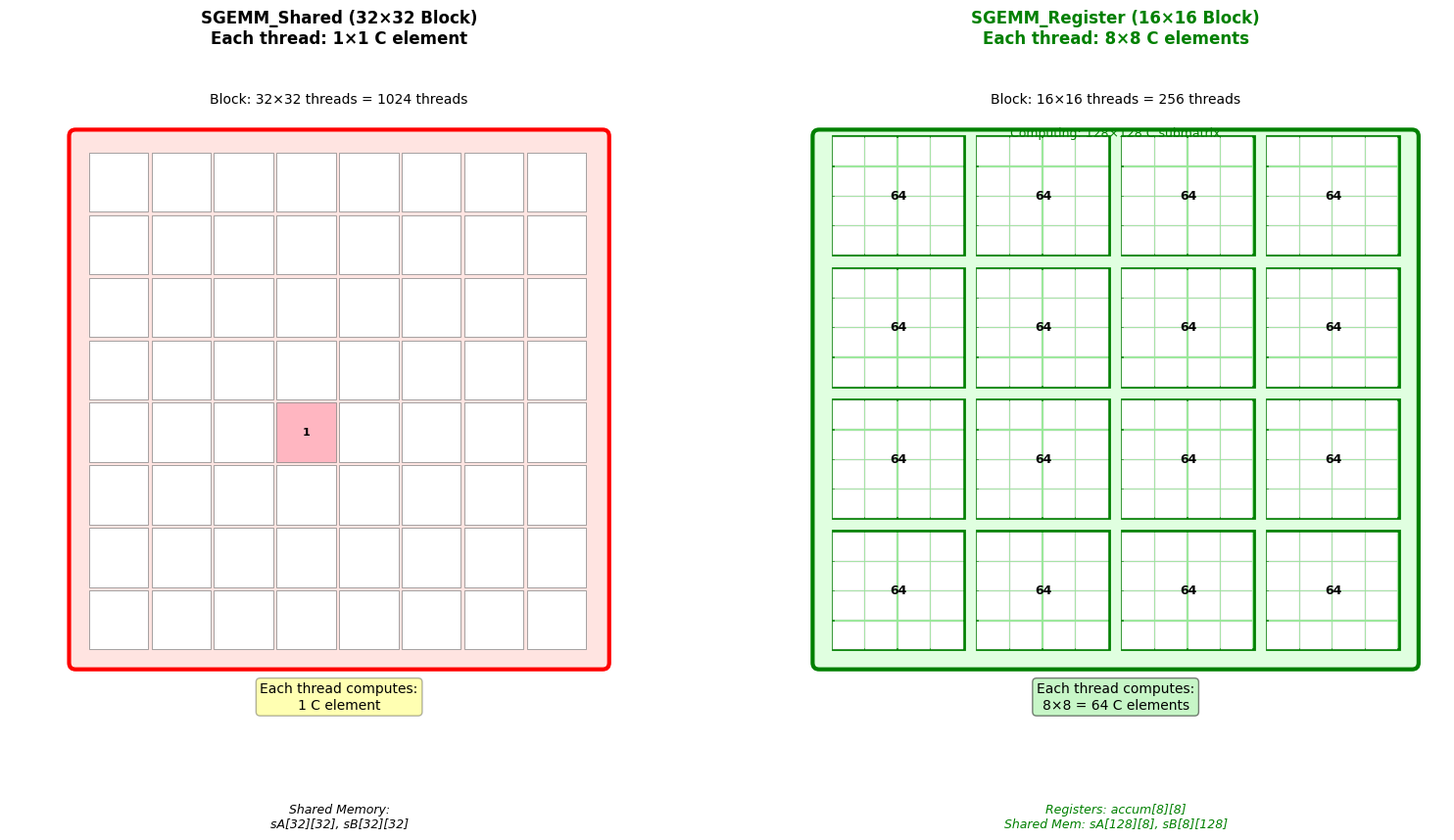

Write the Python code that produced this figure. (Note: this script raises an exception after producing the figure.)
#!/usr/bin/env python3
"""
Visualize why sgemm_register_kernel is faster than sgemm_shared_kernel
"""

import matplotlib.pyplot as plt
import matplotlib.patches as patches
from matplotlib.patches import FancyBboxPatch, Rectangle, FancyArrowPatch
import numpy as np

plt.rcParams['font.family'] = 'DejaVu Sans'
plt.rcParams['axes.unicode_minus'] = False

def create_comparison_overview():
    """Create side-by-side comparison of two kernels"""
    fig, axes = plt.subplots(1, 2, figsize=(16, 8))
    
    # Left: Shared Memory Kernel (sgemm_shared)
    ax = axes[0]
    ax.set_xlim(0, 10)
    ax.set_ylim(0, 10)
    ax.set_aspect('equal')
    ax.axis('off')
    ax.set_title('SGEMM_Shared (32×32 Block)\nEach thread: 1×1 C element', 
                 fontsize=12, fontweight='bold', pad=20)
    
    # Draw block
    block = FancyBboxPatch((1, 1), 8, 8, boxstyle="round,pad=0.1",
                           facecolor='#FFE4E1', edgecolor='red', linewidth=3)
    ax.add_patch(block)
    ax.text(5, 9.5, 'Block: 32×32 threads = 1024 threads', ha='center', fontsize=10)
    
    # Draw thread grid (simplified 8x8 for visualization)
    for i in range(8):
        for j in range(8):
            x, y = 1.2 + j * 0.95, 1.2 + i * 0.95
            thread = Rectangle((x, y), 0.9, 0.9, 
                              facecolor='white', edgecolor='gray', linewidth=0.5)
            ax.add_patch(thread)
            if i == 3 and j == 3:  # Highlight one thread
                thread.set_facecolor('#FFB6C1')
                ax.text(x+0.45, y+0.45, '1', ha='center', va='center', fontsize=8, fontweight='bold')
    
    ax.text(5, 0.3, 'Each thread computes:\n1 C element', ha='center', fontsize=10,
            bbox=dict(boxstyle='round', facecolor='yellow', alpha=0.3))
    
    # Shared memory tiles
    ax.text(5, -1.5, 'Shared Memory:\nsA[32][32], sB[32][32]', 
            ha='center', fontsize=9, style='italic')
    
    # Right: Register Kernel (sgemm_register)
    ax = axes[1]
    ax.set_xlim(0, 10)
    ax.set_ylim(0, 10)
    ax.set_aspect('equal')
    ax.axis('off')
    ax.set_title('SGEMM_Register (16×16 Block)\nEach thread: 8×8 C elements', 
                 fontsize=12, fontweight='bold', pad=20, color='green')
    
    # Draw larger block
    block = FancyBboxPatch((0.5, 1), 9, 8, boxstyle="round,pad=0.1",
                           facecolor='#E0FFE0', edgecolor='green', linewidth=3)
    ax.add_patch(block)
    ax.text(5, 9.5, 'Block: 16×16 threads = 256 threads', ha='center', fontsize=10)
    ax.text(5, 9.0, 'Computing: 128×128 C submatrix', ha='center', fontsize=9, color='green')
    
    # Draw thread grid (4x4 for visualization, each thread handles 8x8)
    for i in range(4):
        for j in range(4):
            x, y = 0.7 + j * 2.2, 1.2 + i * 2.0
            # Thread responsible area (8x8)
            thread_area = Rectangle((x, y), 2.0, 1.8, 
                                   facecolor='#90EE90', edgecolor='green', linewidth=2)
            ax.add_patch(thread_area)
            
            # Draw 8x8 grid inside
            for ii in range(4):
                for jj in range(4):
                    cell = Rectangle((x + jj*0.5, y + ii*0.45), 0.48, 0.43,
                                    facecolor='white', edgecolor='lightgray', linewidth=0.3)
                    ax.add_patch(cell)
            
            ax.text(x+1, y+0.9, '64', ha='center', va='center', fontsize=9, fontweight='bold')
    
    ax.text(5, 0.3, 'Each thread computes:\n8×8 = 64 C elements', ha='center', fontsize=10,
            bbox=dict(boxstyle='round', facecolor='lightgreen', alpha=0.5))
    
    # Register and shared memory info
    ax.text(5, -1.5, 'Registers: accum[8][8]\nShared Mem: sA[128][8], sB[8][128]', 
            ha='center', fontsize=9, style='italic', color='green')
    
    plt.tight_layout()
    plt.savefig('/home/chenb/code/master/LLM/GEMM/images/register_vs_shared_overview.png',
                dpi=150, bbox_inches='tight', facecolor='white')
    print("Comparison overview saved")
    plt.close()

def create_memory_access_pattern():
    """Show memory access pattern differences"""
    fig, axes = plt.subplots(2, 2, figsize=(16, 12))
    
    # Top-left: Shared Kernel - Memory hierarchy
    ax = axes[0, 0]
    ax.set_xlim(0, 10)
    ax.set_ylim(0, 10)
    ax.axis('off')
    ax.set_title('Shared Kernel: Memory Hierarchy\n(High Shared Memory Pressure)', 
                 fontsize=11, fontweight='bold')
    
    # Global memory
    global_box = FancyBboxPatch((0.5, 7), 9, 2, boxstyle="round,pad=0.1",
                               facecolor='#FFE4E1', edgecolor='darkred', linewidth=2)
    ax.add_patch(global_box)
    ax.text(5, 8.3, 'Global Memory\n(1.8 TB/s)', ha='center', fontsize=10)
    ax.text(5, 7.5, 'Load: A[32][32], B[32][32] per k_step', ha='center', fontsize=8)
    
    # Arrow
    ax.annotate('', xy=(5, 6.5), xytext=(5, 7),
                arrowprops=dict(arrowstyle='->', lw=2, color='red'))
    
    # Shared memory
    shared_box = FancyBboxPatch((1, 3.5), 8, 2.5, boxstyle="round,pad=0.1",
                               facecolor='#E0FFE0', edgecolor='green', linewidth=2)
    ax.add_patch(shared_box)
    ax.text(5, 5.3, 'Shared Memory sA[32][32], sB[32][32]\n(10+ TB/s)', ha='center', fontsize=10)
    
    # Show accesses
    ax.text(5, 4.2, 'For each of 32 k iterations:', ha='center', fontsize=9)
    ax.text(5, 3.7, 'sA[ty][k] × sB[k][tx] → 2 shared mem accesses/multiply', 
            ha='center', fontsize=8, style='italic')
    
    # Registers
    ax.annotate('', xy=(5, 2.5), xytext=(5, 3.5),
                arrowprops=dict(arrowstyle='->', lw=2, color='green'))
    
    reg_box = FancyBboxPatch((2, 0.5), 6, 1.5, boxstyle="round,pad=0.1",
                            facecolor='#E6E6FA', edgecolor='blue', linewidth=2)
    ax.add_patch(reg_box)
    ax.text(5, 1.5, 'Register: float tmp = 0\n(1× accumulator)', ha='center', fontsize=10)
    
    # Top-right: Register Kernel - Memory hierarchy
    ax = axes[0, 1]
    ax.set_xlim(0, 10)
    ax.set_ylim(0, 10)
    ax.axis('off')
    ax.set_title('Register Kernel: Memory Hierarchy\n(Low Shared Memory Pressure)', 
                 fontsize=11, fontweight='bold', color='green')
    
    # Global memory
    global_box = FancyBboxPatch((0.5, 7), 9, 2, boxstyle="round,pad=0.1",
                               facecolor='#FFE4E1', edgecolor='darkred', linewidth=2)
    ax.add_patch(global_box)
    ax.text(5, 8.3, 'Global Memory\n(1.8 TB/s)', ha='center', fontsize=10)
    ax.text(5, 7.5, 'Load: A[128][8], B[8][128] per k_step (256 threads)', ha='center', fontsize=8)
    
    # Arrow
    ax.annotate('', xy=(5, 6.5), xytext=(5, 7),
                arrowprops=dict(arrowstyle='->', lw=2, color='red'))
    
    # Shared memory
    shared_box = FancyBboxPatch((1, 3.5), 8, 2.5, boxstyle="round,pad=0.1",
                               facecolor='#E0FFE0', edgecolor='green', linewidth=2)
    ax.add_patch(shared_box)
    ax.text(5, 5.3, 'Shared Memory sA[128][8], sB[8][128]\n(10+ TB/s)', ha='center', fontsize=10)
    ax.text(5, 4.6, '【关键】K维度小(BK=8)，更多数据进寄存器', ha='center', fontsize=9, color='green', fontweight='bold')
    
    # Show fewer shared accesses
    ax.text(5, 4.0, 'For each of 512 k iterations:', ha='center', fontsize=9)
    ax.text(5, 3.5, 'Load frag_a[8], frag_b[8] → Compute 64 multiplies', 
            ha='center', fontsize=8, style='italic', color='green')
    
    # Arrow to registers
    ax.annotate('', xy=(5, 2.5), xytext=(5, 3.5),
                arrowprops=dict(arrowstyle='->', lw=2, color='green'))
    
    # Registers - more data
    reg_box = FancyBboxPatch((1.5, 0.5), 7, 1.5, boxstyle="round,pad=0.1",
                            facecolor='#E6E6FA', edgecolor='blue', linewidth=2)
    ax.add_patch(reg_box)
    ax.text(5, 1.5, 'Registers:\nfloat frag_a[8], frag_b[8], accum[8][8]\n(64× accumulators!)', 
            ha='center', fontsize=10, color='blue')
    
    # Bottom: Comparison metrics
    ax = axes[1, 0]
    ax.axis('off')
    ax.set_xlim(0, 10)
    ax.set_ylim(0, 10)
    ax.set_title('Shared Kernel: Computation vs Memory Access', fontsize=11, fontweight='bold')
    
    metrics_text = """
    每轮 k_step 计算:
    
    • 共享内存读取: 2 × 32 = 64 次
    • 乘法运算: 32 次
    • 累加运算: 32 次
    
    计算强度 (每轮):
    64 FLOPs / (64 × 4 bytes) = 0.25 FLOPs/byte
    
    问题:
    • 共享内存成为瓶颈
    • 每次计算都要访问共享内存
    • 寄存器只有 1 个累加器
    """
    
    ax.text(5, 5, metrics_text, ha='center', va='center', fontsize=10,
            family='monospace', bbox=dict(boxstyle='round', facecolor='#FFE4E1', alpha=0.5))
    
    ax = axes[1, 1]
    ax.axis('off')
    ax.set_xlim(0, 10)
    ax.set_ylim(0, 10)
    ax.set_title('Register Kernel: Computation vs Memory Access', 
                 fontsize=11, fontweight='bold', color='green')
    
    metrics_text = """
    每轮 k_step 计算:
    
    • 共享内存读取: 8 + 8 = 16 次
    • 乘法运算: 8 × 8 = 64 次
    • 累加运算: 64 次
    
    计算强度 (每轮):
    128 FLOPs / (16 × 4 bytes) = 2 FLOPs/byte
    
    提升:
    • 8× 计算强度!
    • 更多数据在寄存器
    • 减少共享内存访问压力
    """
    
    ax.text(5, 5, metrics_text, ha='center', va='center', fontsize=10,
            family='monospace', bbox=dict(boxstyle='round', facecolor='#E0FFE0', alpha=0.5))
    
    plt.tight_layout()
    plt.savefig('/home/chenb/code/master/LLM/GEMM/images/register_memory_pattern.png',
                dpi=150, bbox_inches='tight', facecolor='white')
    print("Memory pattern diagram saved")
    plt.close()

def create_computation_flow():
    """Show detailed computation flow for register kernel"""
    fig, ax = plt.subplots(figsize=(14, 10))
    ax.set_xlim(0, 14)
    ax.set_ylim(0, 10)
    ax.axis('off')
    ax.set_title('Register Kernel Computation Flow: 8×8 Outer Product', 
                 fontsize=14, fontweight='bold', pad=20)
    
    # Title area
    y_start = 9
    
    # Step 1: Load from shared memory to registers
    step1_y = 7.5
    ax.text(2, y_start, 'Step 1: Load from Shared Memory to Registers', 
            fontsize=12, fontweight='bold', color='blue')
    
    # Draw sA column
    for i in range(8):
        rect = patches.Rectangle((1, step1_y - i*0.5), 0.4, 0.45,
                                  facecolor='#90EE90', edgecolor='green', linewidth=1)
        ax.add_patch(rect)
        ax.text(0.7, step1_y - i*0.5 + 0.22, f'a{i}', ha='right', fontsize=8)
    ax.text(1.2, step1_y + 0.3, 'sA[*][k]', ha='center', fontsize=9)
    
    # Arrow
    ax.annotate('', xy=(3, step1_y - 1.5), xytext=(1.8, step1_y - 1.5),
                arrowprops=dict(arrowstyle='->', lw=2, color='blue'))
    ax.text(2.4, step1_y - 1.2, 'Load', fontsize=8, color='blue')
    
    # Draw frag_a registers
    for i in range(8):
        rect = patches.Rectangle((3.2, step1_y - i*0.5), 0.6, 0.45,
                                  facecolor='#87CEEB', edgecolor='blue', linewidth=2)
        ax.add_patch(rect)
        ax.text(3.5, step1_y - i*0.5 + 0.22, f'f{i}', ha='center', fontsize=8)
    ax.text(3.5, step1_y + 0.3, 'frag_a[8]', ha='center', fontsize=9, fontweight='bold')
    
    # Draw sB row
    for j in range(8):
        rect = patches.Rectangle((6 + j*0.5, step1_y), 0.45, 0.4,
                                  facecolor='#FFD700', edgecolor='orange', linewidth=1)
        ax.add_patch(rect)
        ax.text(6.25 + j*0.5, step1_y + 0.2, f'b{j}', ha='center', fontsize=8)
    ax.text(8, step1_y + 0.7, 'sB[k][*]', ha='center', fontsize=9)
    
    # Arrow
    ax.annotate('', xy=(10, step1_y - 1.5), xytext=(8.5, step1_y - 1.5),
                arrowprops=dict(arrowstyle='->', lw=2, color='blue'))
    ax.text(9.25, step1_y - 1.2, 'Load', fontsize=8, color='blue')
    
    # Draw frag_b registers
    for j in range(8):
        rect = patches.Rectangle((10.2 + j*0.4, step1_y - 0.5), 0.35, 0.9,
                                  facecolor='#FFD700', edgecolor='orange', linewidth=2)
        ax.add_patch(rect)
        ax.text(10.4 + j*0.4, step1_y, f'f{j}', ha='center', fontsize=8, rotation=90)
    ax.text(11.6, step1_y + 0.7, 'frag_b[8]', ha='center', fontsize=9, fontweight='bold')
    
    # Step 2: Outer product computation
    step2_y = 4.5
    ax.text(2, 6.2, 'Step 2: Outer Product Computation (Registers Only)', 
            fontsize=12, fontweight='bold', color='green')
    
    # Draw accum[8][8] matrix
    for i in range(8):
        for j in range(8):
            rect = patches.Rectangle((4 + j*0.8, step2_y - i*0.5), 0.75, 0.48,
                                  facecolor='#FFB6C1', edgecolor='red', linewidth=1)
            ax.add_patch(rect)
            if i == 0 and j == 0:
                ax.text(4.4, step2_y + 0.24, '+', ha='center', fontsize=12, fontweight='bold')
    
    ax.text(7.2, step2_y + 0.5, 'accum[8][8] += frag_a[i] * frag_b[j]', 
            ha='center', fontsize=10, fontweight='bold')
    ax.text(7.2, step2_y - 0.3, '64 FMAs per k iteration', 
            ha='center', fontsize=9, style='italic')
    
    # Show outer product formula
    formula_y = 2.5
    ax.text(7, formula_y, 
            'Outer Product: accum[i][j] += frag_a[i] × frag_b[j]\n\n'
            'For each k in 0..7:\n'
            '  Load 8 floats from sA → frag_a[8]\n'
            '  Load 8 floats from sB → frag_b[8]\n'
            '  Compute 8×8 = 64 FMAs in registers',
            ha='center', va='center', fontsize=10,
            bbox=dict(boxstyle='round', facecolor='wheat', alpha=0.5))
    
    # Key advantage box
    ax.text(7, 0.8, 
            '【关键优势】\n'
            '• 共享内存读取: 16 次/轮 (8+8)\n'
            '• 寄存器计算: 64 FMAs/轮\n'
            '• 计算/内存比: 4:1 (vs Shared Kernel 的 1:1)',
            ha='center', va='center', fontsize=11, fontweight='bold',
            bbox=dict(boxstyle='round', facecolor='lightgreen', alpha=0.7))
    
    plt.tight_layout()
    plt.savefig('/home/chenb/code/master/LLM/GEMM/images/register_computation_flow.png',
                dpi=150, bbox_inches='tight', facecolor='white')
    print("Computation flow diagram saved")
    plt.close()

def create_performance_comparison():
    """Create performance comparison bar chart"""
    fig, axes = plt.subplots(1, 2, figsize=(14, 6))
    
    # Left: Performance comparison
    ax = axes[0]
    
    kernels = ['Naive', 'Shared', 'Register\n(Expected)', 'cuBLAS']
    performance = [7.477, 9.132, 40, 66.687]  # Expected for Register ~40 TFLOPS
    colors = ['red', 'orange', 'green', 'blue']
    
    bars = ax.bar(kernels, performance, color=colors, alpha=0.7, edgecolor='black', linewidth=1.5)
    
    # Add value labels on bars
    for bar, perf in zip(bars, performance):
        height = bar.get_height()
        ax.text(bar.get_x() + bar.get_width()/2., height,
                f'{perf:.1f}',
                ha='center', va='bottom', fontsize=10, fontweight='bold')
    
    ax.set_ylabel('Performance (TFLOPS)', fontsize=12, fontweight='bold')
    ax.set_title('Performance Comparison on RTX 5090\n(4096×4096×4096)', 
                 fontsize=12, fontweight='bold')
    ax.set_ylim(0, 80)
    ax.axhline(y=104.9, color='red', linestyle='--', linewidth=2, label='Peak FP32 (104.9 TFLOPS)')
    ax.legend()
    ax.grid(axis='y', alpha=0.3)
    
    # Right: Efficiency breakdown
    ax = axes[1]
    
    categories = ['Global\nMemory\nEfficiency', 'Shared\nMemory\nEfficiency', 
                  'Register\nUtilization', 'Compute\nUnit\nUtilization']
    shared_scores = [60, 40, 20, 10]  # Estimated
    register_scores = [80, 70, 65, 40]  # Estimated
    
    x = np.arange(len(categories))
    width = 0.35
    
    bars1 = ax.bar(x - width/2, shared_scores, width, label='Shared Kernel', 
                   color='orange', alpha=0.7)
    bars2 = ax.bar(x + width/2, register_scores, width, label='Register Kernel',
                   color='green', alpha=0.7)
    
    ax.set_ylabel('Efficiency Score', fontsize=12, fontweight='bold')
    ax.set_title('Hardware Resource Utilization\n(Higher is Better)', 
                 fontsize=12, fontweight='bold')
    ax.set_xticks(x)
    ax.set_xticklabels(categories, fontsize=10)
    ax.legend()
    ax.set_ylim(0, 100)
    ax.grid(axis='y', alpha=0.3)
    
    plt.tight_layout()
    plt.savefig('/home/chenb/code/master/LLM/GEMM/images/register_performance_comparison.png',
                dpi=150, bbox_inches='tight', facecolor='white')
    print("Performance comparison saved")
    plt.close()

def create_optimization_summary():
    """Create summary of all optimizations"""
    fig, ax = plt.subplots(figsize=(14, 10))
    ax.set_xlim(0, 14)
    ax.set_ylim(0, 10)
    ax.axis('off')
    ax.set_title('Register Kernel Optimization Summary', fontsize=14, fontweight='bold', pad=20)
    
    # Create optimization boxes
    optimizations = [
        {
            'title': '1. 双层分块 (Double Tiling)',
            'content': 'Block: 128×128\nThread: 8×8 (64 elements)\n\n效果: 更多计算/更少同步',
            'pos': (0.5, 6.5),
            'color': '#FFE4B5'
        },
        {
            'title': '2. 寄存器缓存 (Register Blocking)',
            'content': 'frag_a[8], frag_b[8]\naccum[8][8] (64 floats)\n\n效果: 减少共享内存访问',
            'pos': (5, 6.5),
            'color': '#E0FFE0'
        },
        {
            'title': '3. K维度小分块 (BK=8)',
            'content': 'sA[128][8], sB[8][128]\n\n效果: 更多数据进寄存器\n减少共享内存压力',
            'pos': (9.5, 6.5),
            'color': '#E6E6FA'
        },
        {
            'title': '4. 外积计算 (Outer Product)',
            'content': 'accum[i][j] += a[i] * b[j]\n64 FMAs per iteration\n\n效果: 高计算密度',
            'pos': (0.5, 3),
            'color': '#FFB6C1'
        },
        {
            'title': '5. 向量化加载 (Vectorized Load)',
            'content': '256 threads load\n1024 elements cooperatively\n\n效果: 最大化带宽利用',
            'pos': (5, 3),
            'color': '#FFFACD'
        },
        {
            'title': '6. 循环展开 (#pragma unroll)',
            'content': 'All inner loops unrolled\n\n效果: 消除分支开销\n更多指令级并行',
            'pos': (9.5, 3),
            'color': '#F0F8FF'
        }
    ]
    
    for opt in optimizations:
        x, y = opt['pos']
        box = FancyBboxPatch((x, y), 4, 2.8, boxstyle="round,pad=0.1",
                            facecolor=opt['color'], edgecolor='black', linewidth=2)
        ax.add_patch(box)
        
        # Title
        ax.text(x + 2, y + 2.4, opt['title'], 
               ha='center', fontsize=11, fontweight='bold')
        
        # Content
        ax.text(x + 2, y + 1.2, opt['content'],
               ha='center', va='center', fontsize=9,
               family='monospace')
    
    # Bottom summary
    summary_y = 1
    summary_box = FancyBboxPatch((0.5, 0), 13, 2, boxstyle="round,pad=0.1",
                                facecolor='#90EE90', edgecolor='darkgreen', linewidth=3)
    ax.add_patch(summary_box)
    
    ax.text(7, summary_y + 1, 
            '【综合效果】\n'
            'Shared Kernel (32×32):  9.1 TFLOPS   →  利用率 8.7%\n'
            'Register Kernel (预计): 30-50 TFLOPS  →  利用率 30-50%\n'
            '提升原因: 寄存器级数据复用 + 更高的计算/内存比',
           ha='center', va='center', fontsize=12, fontweight='bold')
    
    plt.tight_layout()
    plt.savefig('/home/chenb/code/master/LLM/GEMM/images/register_optimization_summary.png',
                dpi=150, bbox_inches='tight', facecolor='white')
    print("Optimization summary saved")
    plt.close()

if __name__ == '__main__':
    print("Generating Register Kernel analysis diagrams...")
    print("=" * 60)
    
    create_comparison_overview()
    create_memory_access_pattern()
    create_computation_flow()
    create_performance_comparison()
    create_optimization_summary()
    
    print("=" * 60)
    print("All diagrams generated successfully!")
    print("\nGenerated files:")
    print("  - images/register_vs_shared_overview.png")
    print("  - images/register_memory_pattern.png")
    print("  - images/register_computation_flow.png")
    print("  - images/register_performance_comparison.png")
    print("  - images/register_optimization_summary.png")
